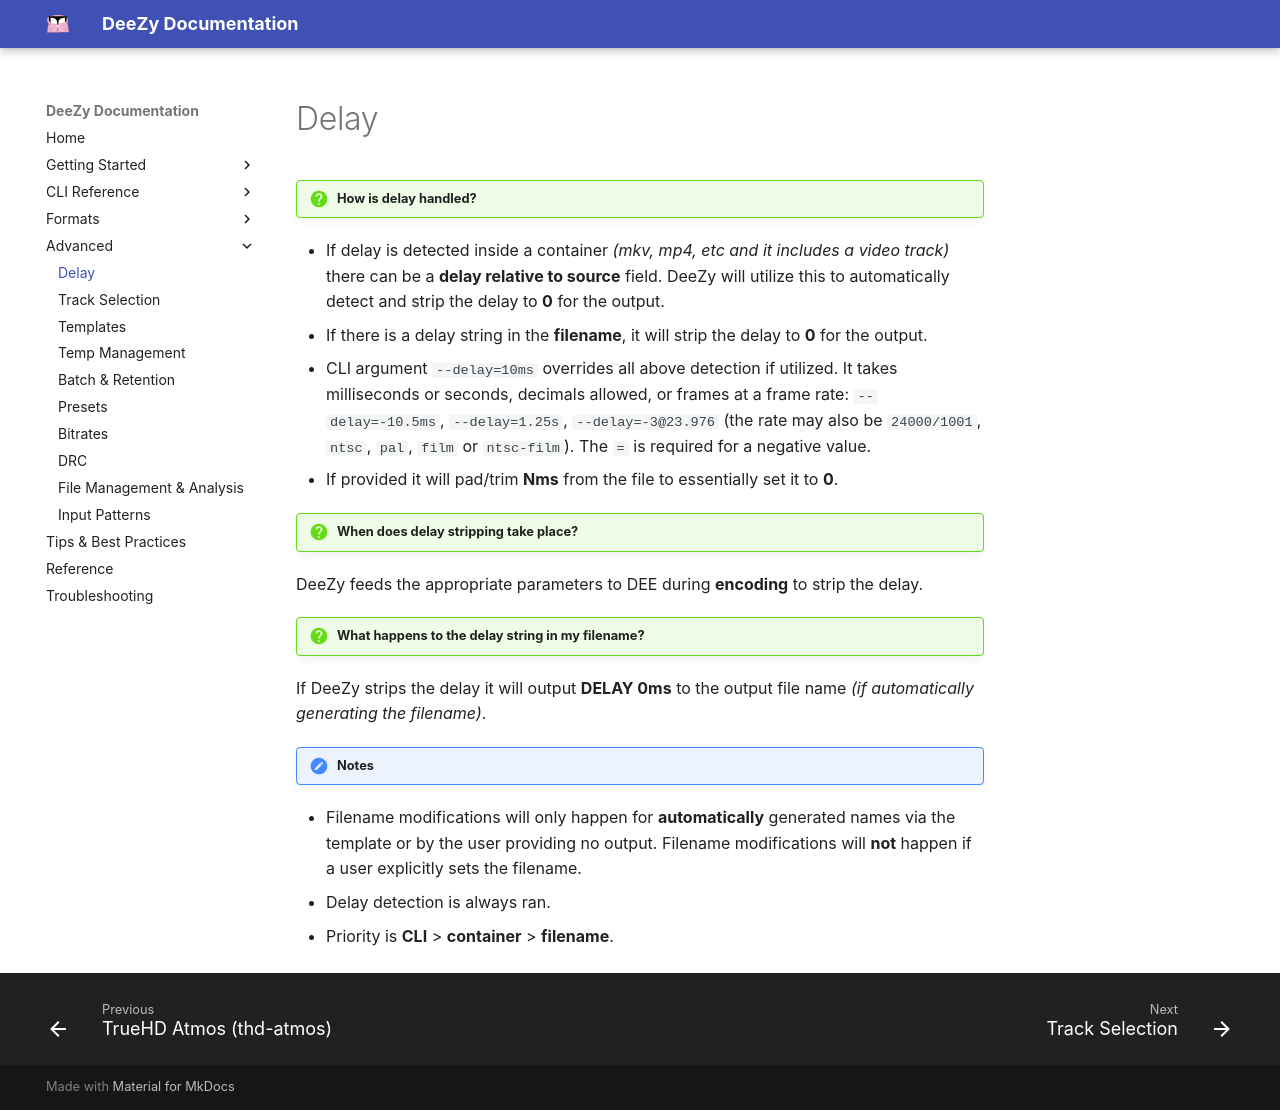

repository: jessielw/DeeZy · page: delay.html · generator: mkdocs

# Delay

!!!question "How is delay handled?"

- If delay is detected inside a container _(mkv, mp4, etc and it includes a video track)_ there can be a **delay relative to source** field. DeeZy will utilize this to automatically detect and strip the delay to **0** for the output.
- If there is a delay string in the **filename**, it will strip the delay to **0** for the output.
- CLI argument `--delay=10ms` overrides all above detection if utilized. It
  takes milliseconds or seconds, decimals allowed, or frames at a frame rate:
  `--delay=-10.5ms`, `--delay=1.25s`, `--delay=-3@23.976` (the rate may also be
  `24000/1001`, `ntsc`, `pal`, `film` or `ntsc-film`). The `=` is required for a
  negative value.
  - If provided it will pad/trim **Nms** from the file to essentially set it to **0**.

!!!question "When does delay stripping take place?"

DeeZy feeds the appropriate parameters to DEE during **encoding** to strip the delay.

!!!question "What happens to the delay string in my filename?"

If DeeZy strips the delay it will output **DELAY 0ms** to the output file name _(if automatically generating the filename)_.

!!!notes

- Filename modifications will only happen for **automatically** generated names via the template or by the user providing no output. Filename modifications will **not** happen if a user explicitly sets the filename.
- Delay detection is always ran.
- Priority is **CLI** > **container** > **filename**.
